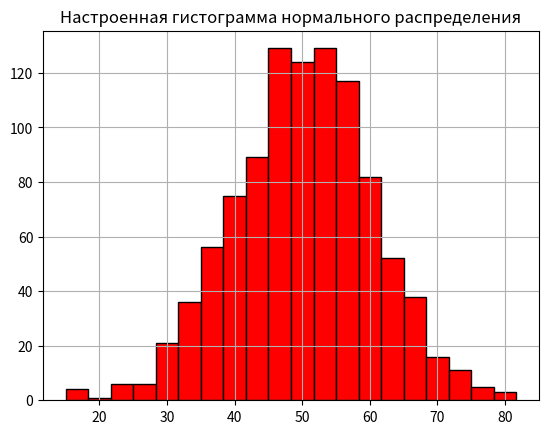

Here is the Python script that generated this plot:
import numpy as np
import matplotlib.pyplot as plt

# Генерация 1000 случайных нормальных чисел с средним 50 и стандартным отклонением 10
data = np.random.normal(50, 10, 1000)

# Построение гистограммы
plt.hist(data,bins=20,color='red',edgecolor='black')

# Добавление заголовка
plt.title("Настроенная гистограмма нормального распределения")

# Добавление сетки
plt.grid(True)

# Отображение гистограммы
plt.show()